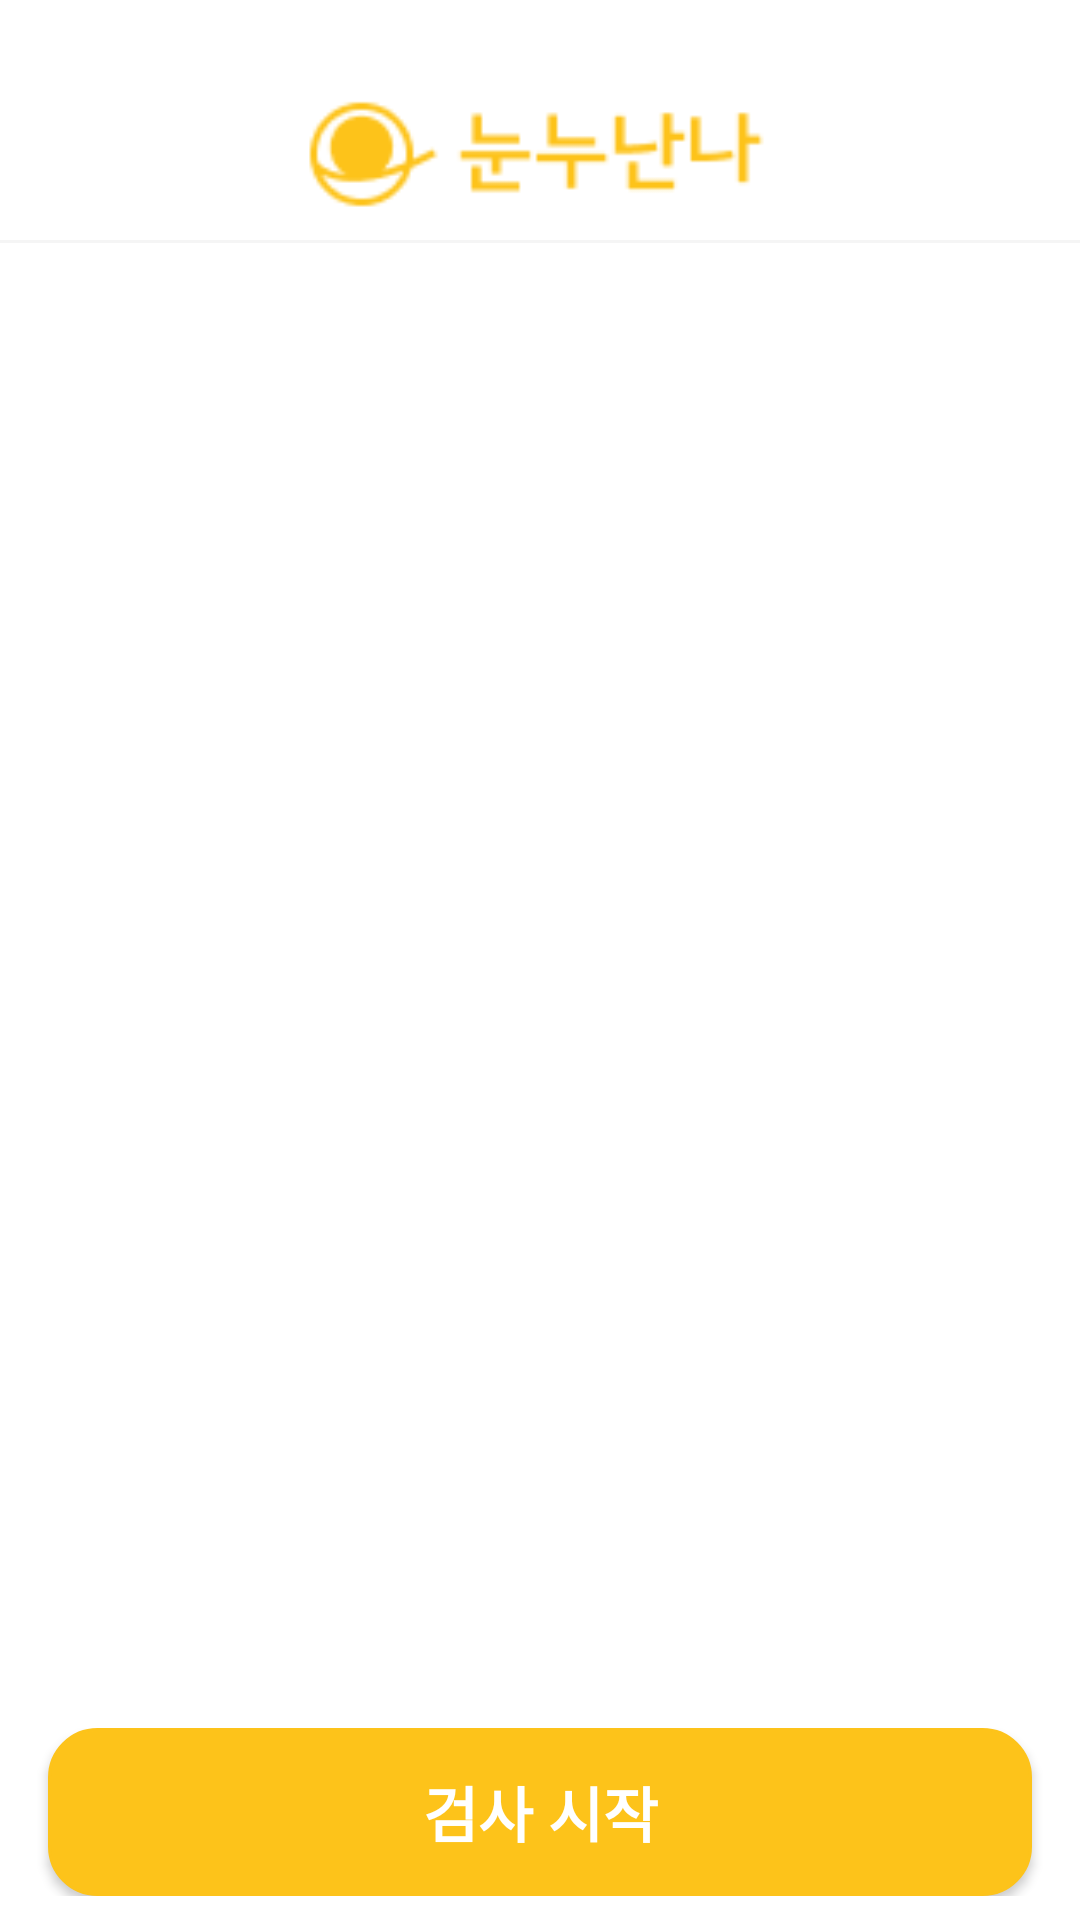

Reconstruct the res/layout file that produces this screen, plus the resources it refers to.
<!-- AndroidManifest.xml: application theme AppTheme -->
<!-- res/layout/fragment_home.xml -->
<?xml version="1.0" encoding="utf-8"?>
<FrameLayout xmlns:android="http://schemas.android.com/apk/res/android"
    xmlns:tools="http://schemas.android.com/tools"
    android:layout_width="match_parent"
    android:layout_height="match_parent"
    android:background="#fff"
    tools:context=".fragments.HomeFragment">
    <LinearLayout
        android:orientation="vertical"
        android:layout_width="match_parent"
        android:layout_height="match_parent" >
        <LinearLayout
            android:gravity="center"
            android:paddingTop="16dp"
            android:paddingBottom="16dp"
            android:layout_marginBottom="8dp"
            android:orientation="vertical"
            android:layout_width="match_parent"
            android:layout_height="wrap_content" >
            <ImageView
                android:src="@drawable/logo"
                android:layout_width="160dp"
                android:scaleType="fitXY"
                android:layout_height="64dp" />
            <LinearLayout
                android:background="#f5f5f5"
                android:layout_width="match_parent"
                android:layout_height="1dp" />
        </LinearLayout>
        <LinearLayout
            android:layout_weight="1"
            android:gravity="center"
            android:orientation="vertical"
            android:layout_width="match_parent"
            android:layout_height="wrap_content">
            <androidx.viewpager.widget.ViewPager
                android:id="@+id/main_view_pager"
                android:layout_width="match_parent"
                android:layout_height="386dp" />
        </LinearLayout>
        <LinearLayout
            android:layout_marginTop="8dp"
            android:layout_marginBottom="8dp"
            android:orientation="vertical"
            android:layout_width="match_parent"
            android:layout_height="wrap_content">

            <Button
                android:layout_gravity="center"
                android:text="검사 시작"
                android:textSize="20dp"
                android:textStyle="bold"
                android:textColor="@color/white"
                android:background="@drawable/main_button_yellow"
                android:id="@+id/test_start_btn"
                android:layout_width="328dp"
                android:layout_height="56dp" />

        </LinearLayout>
    </LinearLayout>

</FrameLayout>
<!-- resources referenced by this layout -->
<resources>
  <color name="white">#fff</color>
  <!-- drawable logo: png bitmap (drawable, 2209 bytes) -->
  <!-- drawable main_button_yellow (drawable) -->
  <?xml version="1.0" encoding="utf-8"?>
  <selector xmlns:android="http://schemas.android.com/apk/res/android">
      <item android:state_pressed="true" >
          <shape >
              <solid
                  android:color="#bcb219"/>
              <stroke
                  android:width="1dp"
                  android:color="#FDC31A"/>
              <corners
                  android:radius="16dp" />
          </shape>
      </item>
  
      <item android:state_pressed="false">
          <shape  >
              <solid
                  android:color="#FDC31A"/>
              <stroke
                  android:width="1dp"
                  android:color="#FDC31A"/>
              <corners
                  android:radius="16dp" />
          </shape>
      </item>
  </selector>
  <style name="AppTheme" parent="Theme.AppCompat.Light">
          
          <item name="colorPrimary">@color/colorPrimary</item>
          <item name="colorPrimaryDark">@color/colorPrimaryDark</item>
          <item name="colorAccent">@color/colorAccent</item>
      </style>
  <color name="colorPrimary">#FFFFFF</color>
  <color name="colorPrimaryDark">#757575</color>
  <color name="colorAccent">#D81B60</color>
</resources>
